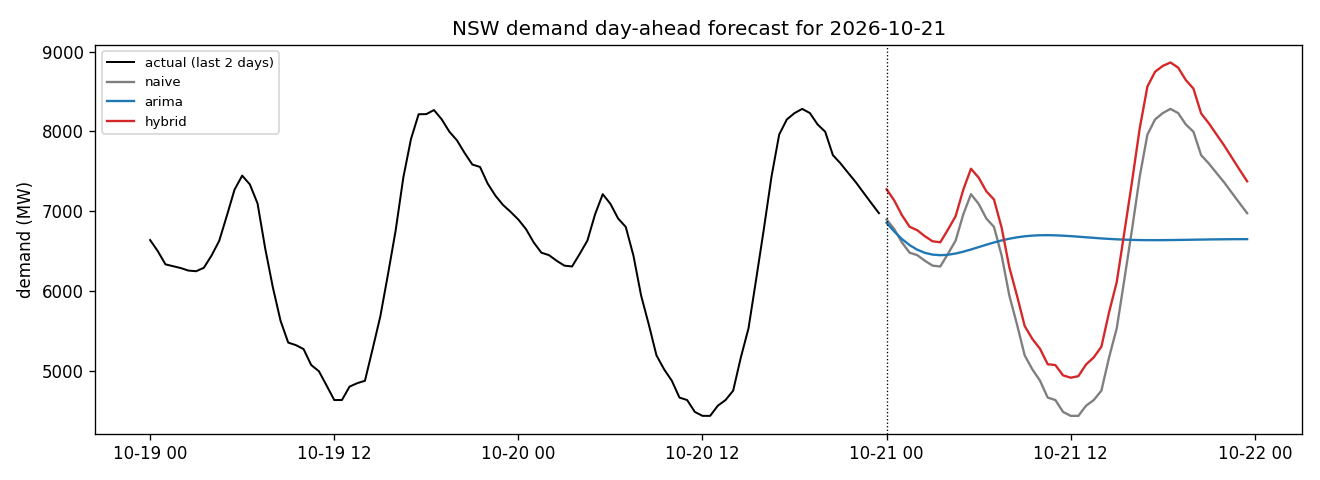

The table this chart was drawn from, first rows:
timestamp, temperature_fc, naive_pred, arima_pred, lstm_resid, hybrid_pred, issued_at, data_through, aemo_pd
2026-10-21 00:00:00, 17.4, 6893, 6852, 378.8, 7272, 2026-10-20T21:07:20, 2026-10-20, 6860
2026-10-21 00:30:00, 17.2, 6773, 6743, 359.5, 7133, 2026-10-20T21:07:20, 2026-10-20, 6694
2026-10-21 01:00:00, 17.0, 6607, 6649, 341.6, 6948, 2026-10-20T21:07:20, 2026-10-20, 6553
2026-10-21 01:30:00, 16.7, 6478, 6573, 325.3, 6803, 2026-10-20T21:07:20, 2026-10-20, 6427
2026-10-21 02:00:00, 16.4, 6447, 6515, 312.1, 6759, 2026-10-20T21:07:20, 2026-10-20, 6357
2026-10-21 02:30:00, 16.05, 6376, 6476, 307.8, 6684, 2026-10-20T21:07:20, 2026-10-20, 6318
2026-10-21 03:00:00, 15.7, 6316, 6454, 305, 6621, 2026-10-20T21:07:20, 2026-10-20, 6304
2026-10-21 03:30:00, 15.5, 6305, 6447, 303.8, 6609, 2026-10-20T21:07:20, 2026-10-20, 6337
2026-10-21 04:00:00, 15.3, 6463, 6452, 304, 6767, 2026-10-20T21:07:20, 2026-10-20, 6461
2026-10-21 04:30:00, 15.1, 6630, 6468, 305.8, 6936, 2026-10-20T21:07:20, 2026-10-20, 6642
2026-10-21 05:00:00, 14.9, 6959, 6491, 309.4, 7269, 2026-10-20T21:07:20, 2026-10-20, 6983
2026-10-21 05:30:00, 14.75, 7212, 6518, 318.8, 7531, 2026-10-20T21:07:20, 2026-10-20, 7266
2026-10-21 06:00:00, 14.6, 7090, 6548, 329.5, 7420, 2026-10-20T21:07:20, 2026-10-20, 7323
2026-10-21 06:30:00, 14.95, 6907, 6578, 340.6, 7248, 2026-10-20T21:07:20, 2026-10-20, 7201
2026-10-21 07:00:00, 15.3, 6801, 6606, 343.9, 7145, 2026-10-20T21:07:20, 2026-10-20, 6973
2026-10-21 07:30:00, 16.3, 6441, 6632, 348.4, 6790, 2026-10-20T21:07:20, 2026-10-20, 6505
2026-10-21 08:00:00, 17.3, 5941, 6653, 353.9, 6295, 2026-10-20T21:07:20, 2026-10-20, 6071
2026-10-21 08:30:00, 18.15, 5578, 6671, 360.4, 5938, 2026-10-20T21:07:20, 2026-10-20, 5711
2026-10-21 09:00:00, 19.0, 5191, 6684, 367.8, 5559, 2026-10-20T21:07:20, 2026-10-20, 5465
2026-10-21 09:30:00, 18.75, 5015, 6692, 381.7, 5397, 2026-10-20T21:07:20, 2026-10-20, 5367
2026-10-21 10:00:00, 18.5, 4873, 6697, 399.7, 5273, 2026-10-20T21:07:20, 2026-10-20, 5242
2026-10-21 10:30:00, 19.0, 4661, 6698, 418.6, 5080, 2026-10-20T21:07:20, 2026-10-20, 5084
2026-10-21 11:00:00, 19.5, 4630, 6696, 438.3, 5069, 2026-10-20T21:07:20, 2026-10-20, 4926
2026-10-21 11:30:00, 19.65, 4482, 6691, 458.2, 4940, 2026-10-20T21:07:20, 2026-10-20, 4732
2026-10-21 12:00:00, 19.8, 4432, 6685, 478.2, 4910, 2026-10-20T21:07:20, 2026-10-20, 4611
2026-10-21 12:30:00, 20.5, 4432, 6679, 497.8, 4930, 2026-10-20T21:07:20, 2026-10-20, 4584
2026-10-21 13:00:00, 21.2, 4559, 6671, 516.7, 5076, 2026-10-20T21:07:20, 2026-10-20, 4602
2026-10-21 13:30:00, 21.0, 4630, 6664, 534.6, 5164, 2026-10-20T21:07:20, 2026-10-20, 4734
2026-10-21 14:00:00, 20.8, 4748, 6657, 551.2, 5299, 2026-10-20T21:07:20, 2026-10-20, 5033
2026-10-21 14:30:00, 20.85, 5164, 6651, 566.2, 5730, 2026-10-20T21:07:20, 2026-10-20, 5494
2026-10-21 15:00:00, 20.9, 5530, 6646, 579.4, 6109, 2026-10-20T21:07:20, 2026-10-20, 5986
2026-10-21 15:30:00, 20.9, 6146, 6642, 590.4, 6737, 2026-10-20T21:07:20, 2026-10-20, 6540
2026-10-21 16:00:00, 20.9, 6775, 6638, 599.2, 7374, 2026-10-20T21:07:20, 2026-10-20, 7059
2026-10-21 16:30:00, 20.7, 7434, 6636, 605.6, 8039, 2026-10-20T21:07:20, 2026-10-20, 7616
2026-10-21 17:00:00, 20.5, 7960, 6635, 601.9, 8562, 2026-10-20T21:07:20, 2026-10-20, 7963
2026-10-21 17:30:00, 20.25, 8149, 6635, 598, 8747, 2026-10-20T21:07:20, 2026-10-20, 8203
2026-10-21 18:00:00, 20.0, 8228, 6635, 591.4, 8820, 2026-10-20T21:07:20, 2026-10-20, 8265
2026-10-21 18:30:00, 19.6, 8281, 6636, 582.2, 8863, 2026-10-20T21:07:20, 2026-10-20, 8274
2026-10-21 19:00:00, 19.2, 8229, 6638, 570.5, 8799, 2026-10-20T21:07:20, 2026-10-20, 8205
2026-10-21 19:30:00, 19.1, 8087, 6639, 556.6, 8644, 2026-10-20T21:07:20, 2026-10-20, 8074
2026-10-21 20:00:00, 19.0, 7994, 6641, 540.7, 8535, 2026-10-20T21:07:20, 2026-10-20, 7953
2026-10-21 20:30:00, 18.85, 7701, 6642, 523.1, 8224, 2026-10-20T21:07:20, 2026-10-20, 7746
2026-10-21 21:00:00, 18.7, 7597, 6644, 504, 8101, 2026-10-20T21:07:20, 2026-10-20, 7646
2026-10-21 21:30:00, 18.55, 7477, 6645, 483.9, 7961, 2026-10-20T21:07:20, 2026-10-20, 7526
2026-10-21 22:00:00, 18.4, 7360, 6646, 462.9, 7823, 2026-10-20T21:07:20, 2026-10-20, 7400
2026-10-21 22:30:00, 18.05, 7230, 6647, 441.6, 7671, 2026-10-20T21:07:20, 2026-10-20, 7251
2026-10-21 23:00:00, 17.7, 7100, 6648, 420.2, 7520, 2026-10-20T21:07:20, 2026-10-20, 7131
2026-10-21 23:30:00, 17.75, 6974, 6648, 399.2, 7373, 2026-10-20T21:07:20, 2026-10-20, 7016
